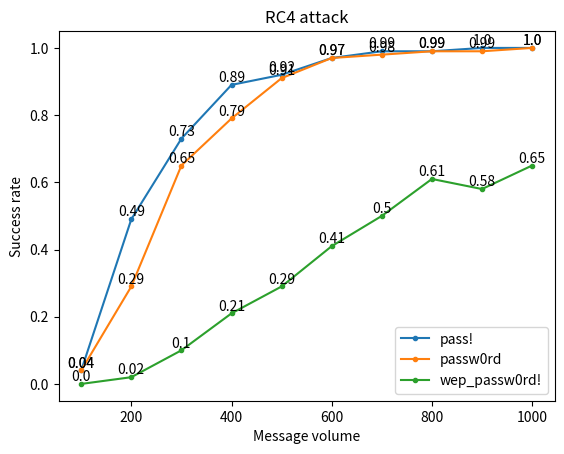

This chart was generated by the following Python code:
import matplotlib.pyplot as plt

m = [100, 200, 300, 400, 500, 600, 700, 800, 900, 1000]
su0 = [0.04, 0.49, 0.73, 0.89, 0.92, 0.97, 0.99, 0.99, 1.0, 1.0]
su1 = [0.04, 0.29, 0.65, 0.79, 0.91, 0.97, 0.98, 0.99, 0.99, 1.0]
su2 = [0.0, 0.02, 0.1, 0.21, 0.29, 0.41, 0.5, 0.61, 0.58, 0.65]


plt.title("RC4 attack") 
plt.xlabel("Message volume") 
plt.ylabel("Success rate") 

plt.plot(m, su0, marker='o', markersize=3)  # 绘制折线图，添加数据点，设置点的大小
plt.plot(m, su1, marker='o', markersize=3)
plt.plot(m, su2, marker='o', markersize=3)

for a, b in zip(m, su0):
    plt.text(a, b, b, ha='center', va='bottom', fontsize=10)  # 设置数据标签位置及大小
for a, b in zip(m, su1):
    plt.text(a, b, b, ha='center', va='bottom', fontsize=10)
for a, b in zip(m, su2):
    plt.text(a, b, b, ha='center', va='bottom', fontsize=10)

plt.legend(['pass!', 'passw0rd', 'wep_passw0rd!'])  # 设置折线名称

plt.show()



